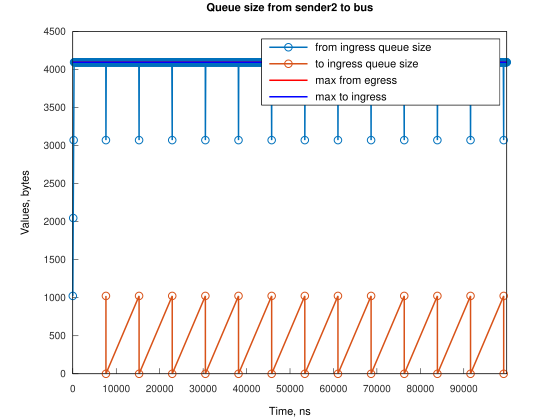

Values plotted in this chart, from the file beside it:
Time, from_ingress_queue_size, to_ingress_queue_size
0, 1024, nan
100, 2048, nan
200, 3072, nan
300, 4096, nan
400, 4096, nan
500, 4096, nan
600, 4096, nan
700, 4096, nan
800, 4096, nan
900, 4096, nan
1000, 4096, nan
1100, 4096, nan
1200, 4096, nan
1300, 4096, nan
1400, 4096, nan
1500, 4096, nan
1600, 4096, nan
1700, 4096, nan
1800, 4096, nan
1900, 4096, nan
2000, 4096, nan
2100, 4096, nan
2200, 4096, nan
2300, 4096, nan
2400, 4096, nan
2500, 4096, nan
2600, 4096, nan
2700, 4096, nan
2800, 4096, nan
2900, 4096, nan
3000, 4096, nan
3100, 4096, nan
3200, 4096, nan
3300, 4096, nan
3400, 4096, nan
3500, 4096, nan
3600, 4096, nan
3700, 4096, nan
3800, 4096, nan
3900, 4096, nan
4000, 4096, nan
4100, 4096, nan
4200, 4096, nan
4300, 4096, nan
4400, 4096, nan
4500, 4096, nan
4600, 4096, nan
4700, 4096, nan
4800, 4096, nan
4900, 4096, nan
5000, 4096, nan
5100, 4096, nan
5200, 4096, nan
5300, 4096, nan
5400, 4096, nan
5500, 4096, nan
5600, 4096, nan
5700, 4096, nan
5800, 4096, nan
5900, 4096, nan
... 979 more rows
